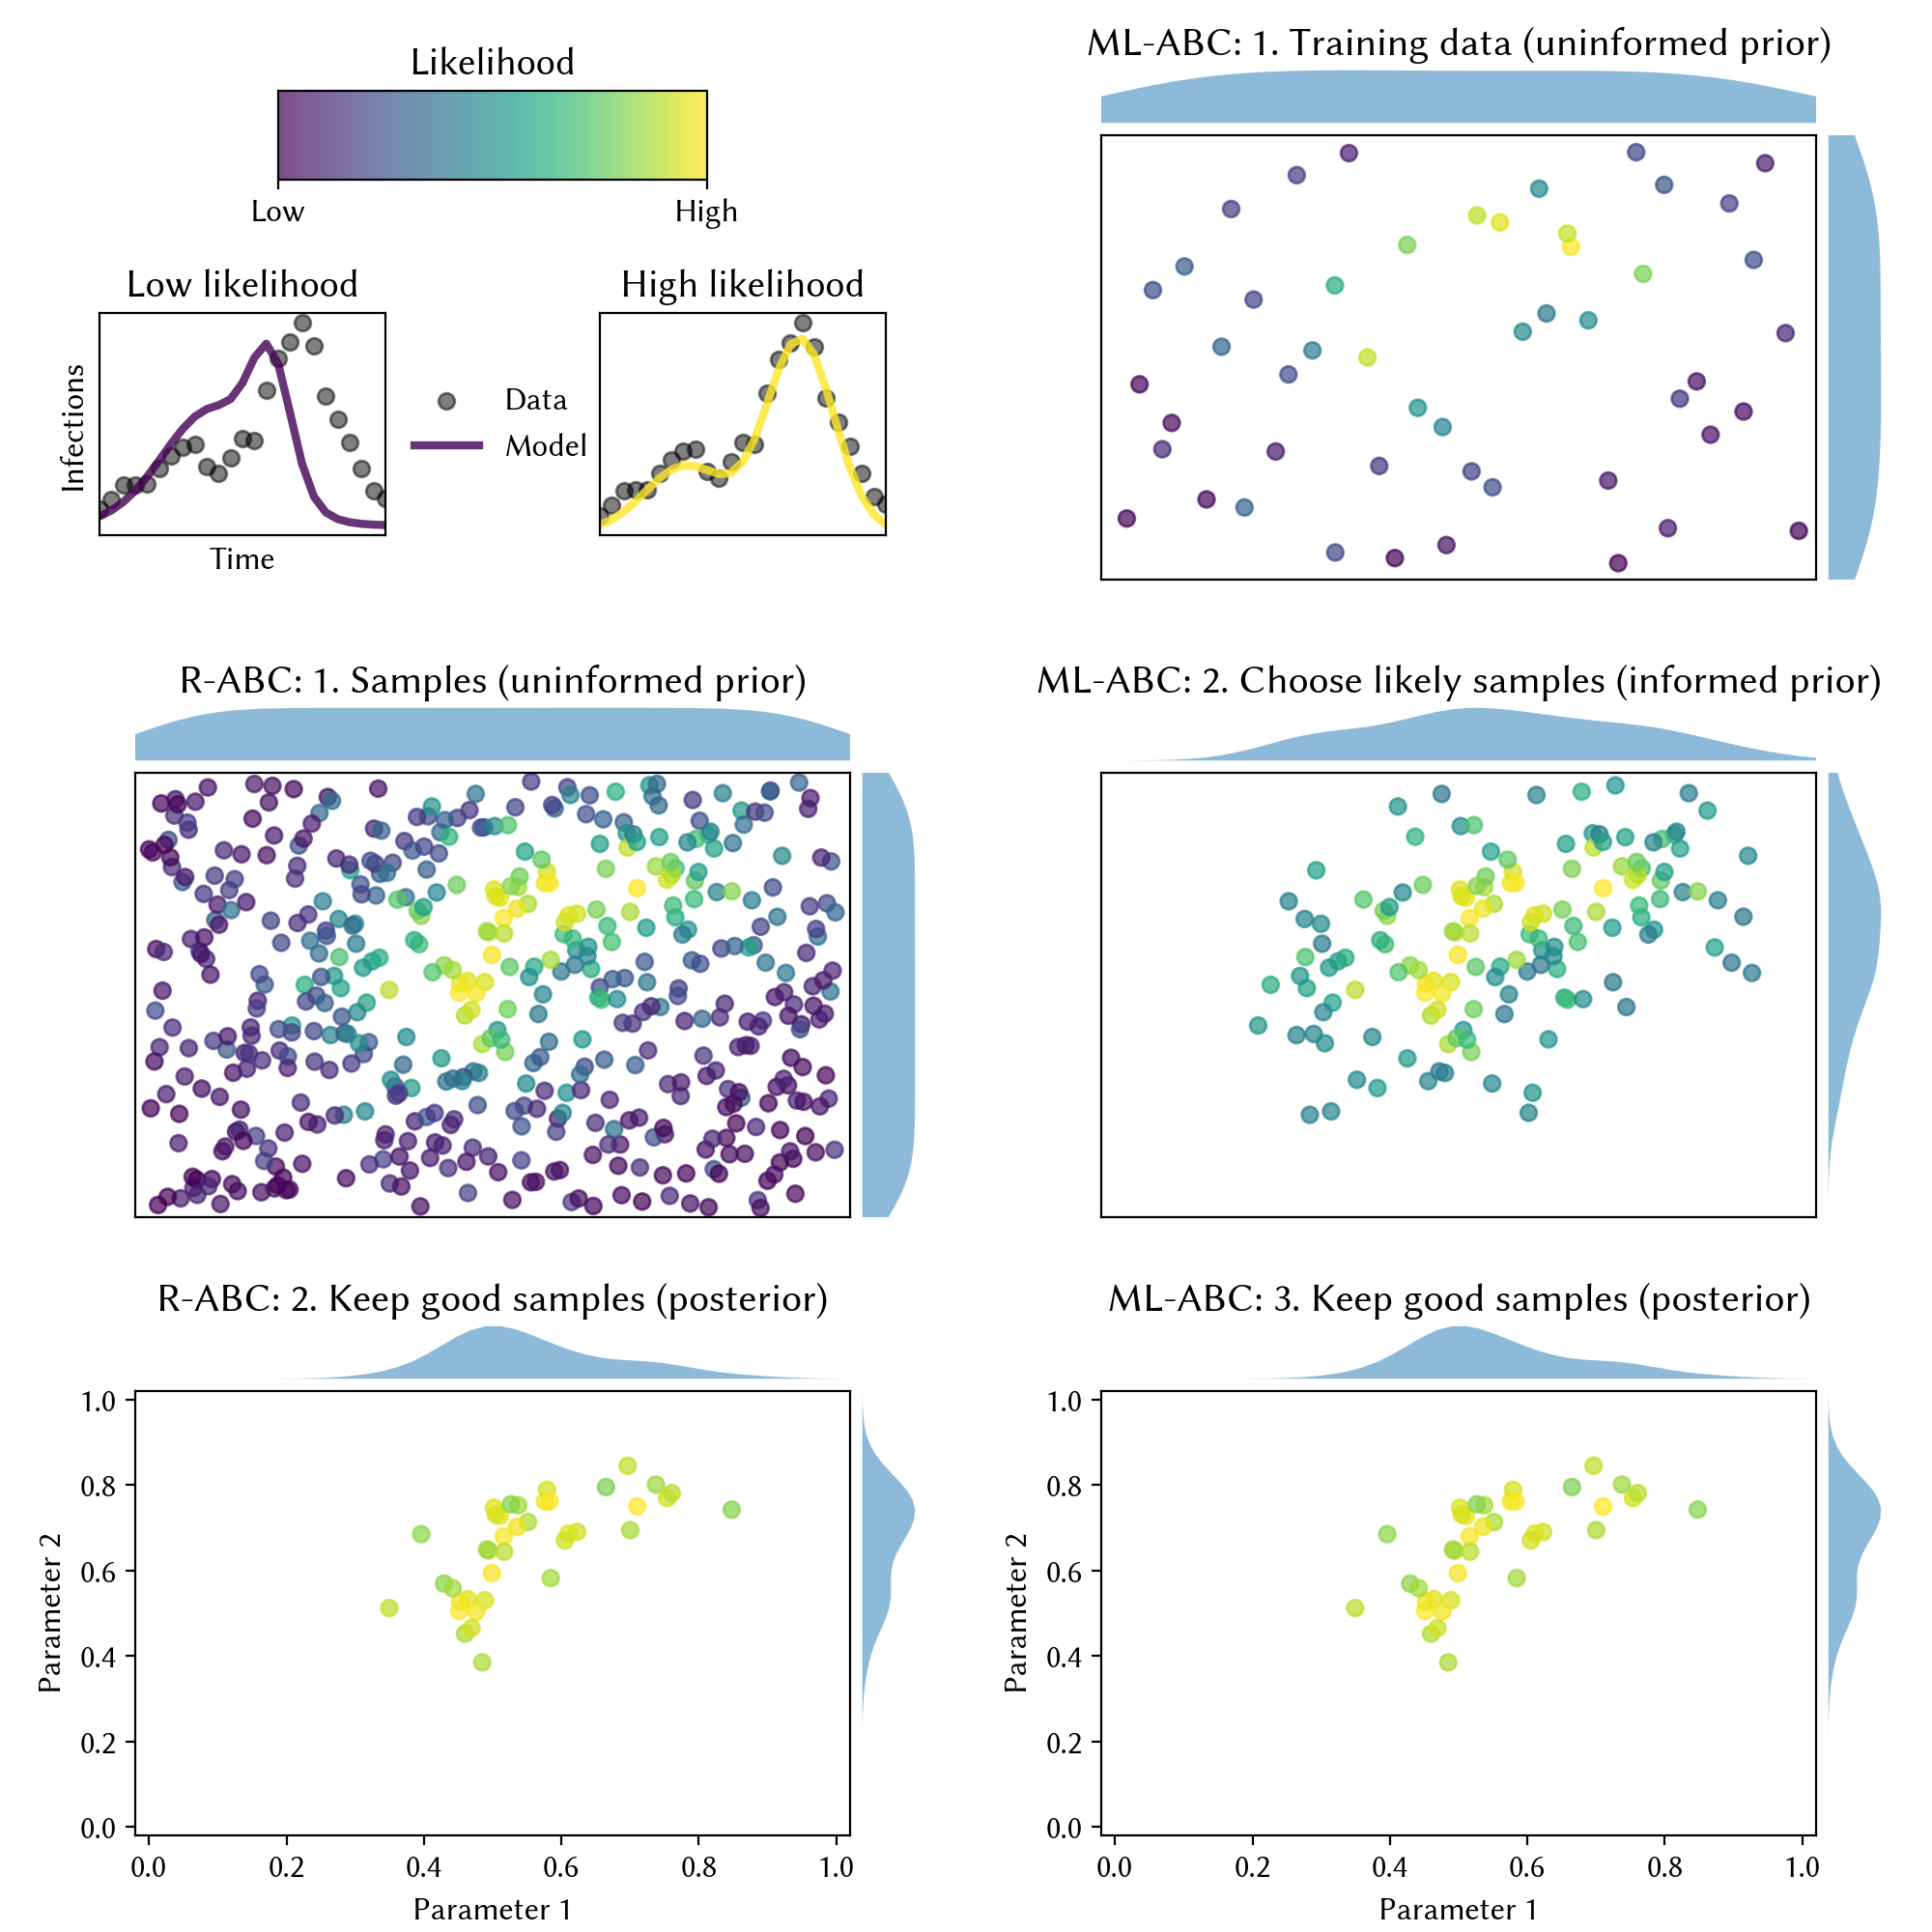

Write Python code to recreate this figure.
'''
Create schematic diagram for MLA-ABC paper
'''

import sciris as sc
import numpy as np
import pylab as pl
import scipy.stats as st

#%% Define distance

def distance(xpts, ypts):
    
    bestx = np.array([0.45 , 0.465, 0.525, 0.6  , 0.705])
    diffs = sc.cat(0, np.cumsum(np.diff(bestx)[::-1]))
    besty = 0.5 + diffs
    n = len(xpts)
    
    alldists = np.zeros((n, len(bestx)))
    
    for i,(bx,by) in enumerate(zip(bestx, besty)):
        thisdists = ((xpts-bx)**2 + (ypts-by)**2)**1/2
        alldists[:,i] = thisdists
    
    rweight = 0.8
    zpts = 100*alldists.min(axis=1)
    zpts *= np.random.uniform(1-rweight, 1+rweight, n)
    zpts = 1/(zpts+1)
    
    return zpts


#%% Generate data
n = 500
n_samp = 50
ml_thresh = 0.4
ac_thresh = 0.8
xlim = [0,1]
ylim = xlim
np.random.seed(1)
lhs = st.qmc.LatinHypercube(d=2)
sample = lhs.random(n=n)
xpts = sample[:,0] # np.random.uniform(xlim[0], xlim[1], size=n)
ypts = sample[:,1] # np.random.uniform(ylim[0], ylim[1], size=n)
zpts = distance(xpts, ypts)
cmap = 'viridis'
colors = sc.vectocolor(zpts, cmap=cmap)

tr_samp = lhs.random(n=n_samp) # tr_inds = np.random.choice(n, n_samp)
xsamp = tr_samp[:,0]
ysamp = tr_samp[:,1]
zsamp = distance(xsamp, ysamp)
csamp = sc.vectocolor(zsamp, cmap=cmap)

ml_inds = zpts > ml_thresh
ac_inds = zpts > ac_thresh



#%% Plotting
sc.options(dpi=200, font='Libertinus Sans', fontsize=12)

fig = pl.figure(figsize=(10,10))

mainxl = 0.07
mainxr = 0.57
mainy1 = 0.7
mainy2 = 0.37
mainy3 = 0.05
wmain = 0.37
hmain = 0.23
dsmall = 0.03
δ = 0.02
kw = dict(pad=30, fontsize=15)

def small_ax(xpos, ypos, x, y, buff=0.005):
    axt = pl.axes([xpos, ypos+hmain+buff, wmain, dsmall])
    axr = pl.axes([xpos+wmain+buff, ypos, dsmall, hmain])
    
    fbkw = dict(alpha=0.5)
    pts = np.linspace(*xlim)
    for orient,data,ax in zip(['x','y'], [x,y], [axt,axr]):
        kde = st.gaussian_kde(sorted(data))
        pdf = kde.pdf(pts)
        if orient == 'x':
            ax.fill_between(pts, pdf, 0, **fbkw)
            ax.set_xlim(xlim)
        else:
            ax.fill_betweenx(pts, pdf, 0, **fbkw)
            ax.set_ylim(ylim)
        ax.axis('off')
    
    return ax


def plot_mods(ax=None, labs=False):
    if ax is not None: pl.sca(ax)
    pl.xlim([-δ, 1+δ])
    pl.ylim([-δ, 1+δ])
    if labs:
        pl.xlabel('Parameter 1')
        pl.ylabel('Parameter 2')
    else:
        pl.xticks([], [])
        pl.yticks([], [])
        
    return


def scatter(x, y, c, inds=...):
    pl.scatter(x[inds], y[inds], c=c[inds], alpha=0.7)
    return

# R-ABC initial
ax1 = pl.axes([mainxl, mainy2, wmain, hmain])
scatter(xpts, ypts, colors)
plot_mods()
small_ax(mainxl, mainy2, x=xpts, y=ypts)
ax1.set_title('R-ABC: 1. Samples (uninformed prior)', **kw)

# R-ABC final
ax2 = pl.axes([mainxl, mainy3, wmain, hmain])
scatter(xpts, ypts, colors, ac_inds)
plot_mods(labs=True)
small_ax(mainxl, mainy3, x=xpts[ac_inds], y=ypts[ac_inds])
ax2.set_title('R-ABC: 2. Keep good samples (posterior)', **kw)


# Color bar
cax = pl.axes([mainxl+wmain*0.2, mainy1+hmain*0.9, wmain*0.6, hmain*0.2])
pl.colorbar(ax=ax1, cax=cax, orientation='horizontal')
cax.set_xticks([0, 1], ['Low', 'High'])
cax.set_title('Likelihood')

# Data plots
nd = 25
time = np.linspace(0, 1, nd)
data = np.exp(-(((time-0.3)*5)**2)) + 3*np.exp(-(((time-0.7)*6)**2)) + 0.5*np.random.rand(nd)
bad_fit  = 2*np.exp(-(((time-0.4)*4)**2)) + 2*np.exp(-(((time-0.6)*10)**2))
good_fit = 1.1*np.exp(-(((time-0.3)*5)**2)) + 3.2*np.exp(-(((time-0.7)*6)**2))
simax1 = pl.axes([mainxl,           mainy1+hmain*0.2, wmain*0.4, hmain*0.5])
simax2 = pl.axes([mainxl+wmain*0.6, mainy1+hmain*0.2, wmain*0.4, hmain*0.5])
for ax in [simax1, simax2]:
    ax.set_xticks([], [])
    ax.set_yticks([], [])
    ax.scatter(time, data, c='k', alpha=0.5)
    ax.set_xlim([0,1])
pkw = dict(lw=3, alpha=0.8)
simax1.plot(time, bad_fit,  c=colors[np.argmin(zpts)], **pkw)
simax2.plot(time, good_fit, c=colors[np.argmax(zpts)], **pkw)


# ML-ABC training
ax3 = pl.axes([mainxr, mainy1, wmain, hmain])
scatter(xsamp, ysamp, csamp)
plot_mods()
small_ax(mainxr, mainy1, x=xsamp, y=ysamp)
ax3.set_title('ML-ABC: 1. Training data (uninformed prior)', **kw)

# ML-ABC initial
ax4 = pl.axes([mainxr, mainy2, wmain, hmain])
scatter(xpts, ypts, colors, ml_inds)
plot_mods()
small_ax(mainxr, mainy2, x=xpts[ml_inds], y=ypts[ml_inds])
ax4.set_title('ML-ABC: 2. Choose likely samples (informed prior)', **kw)

# ML-ABC final
ax5 = pl.axes([mainxr, mainy3, wmain, hmain])
scatter(xpts, ypts, colors, ac_inds)
plot_mods(labs=True)
small_ax(mainxr, mainy3, x=xpts[ac_inds], y=ypts[ac_inds])
ax5.set_title('ML-ABC: 3. Keep good samples (posterior)', **kw)


# Finish up
sc.savefig('mla-abc-schematic.png')
pl.show()
print('Done')